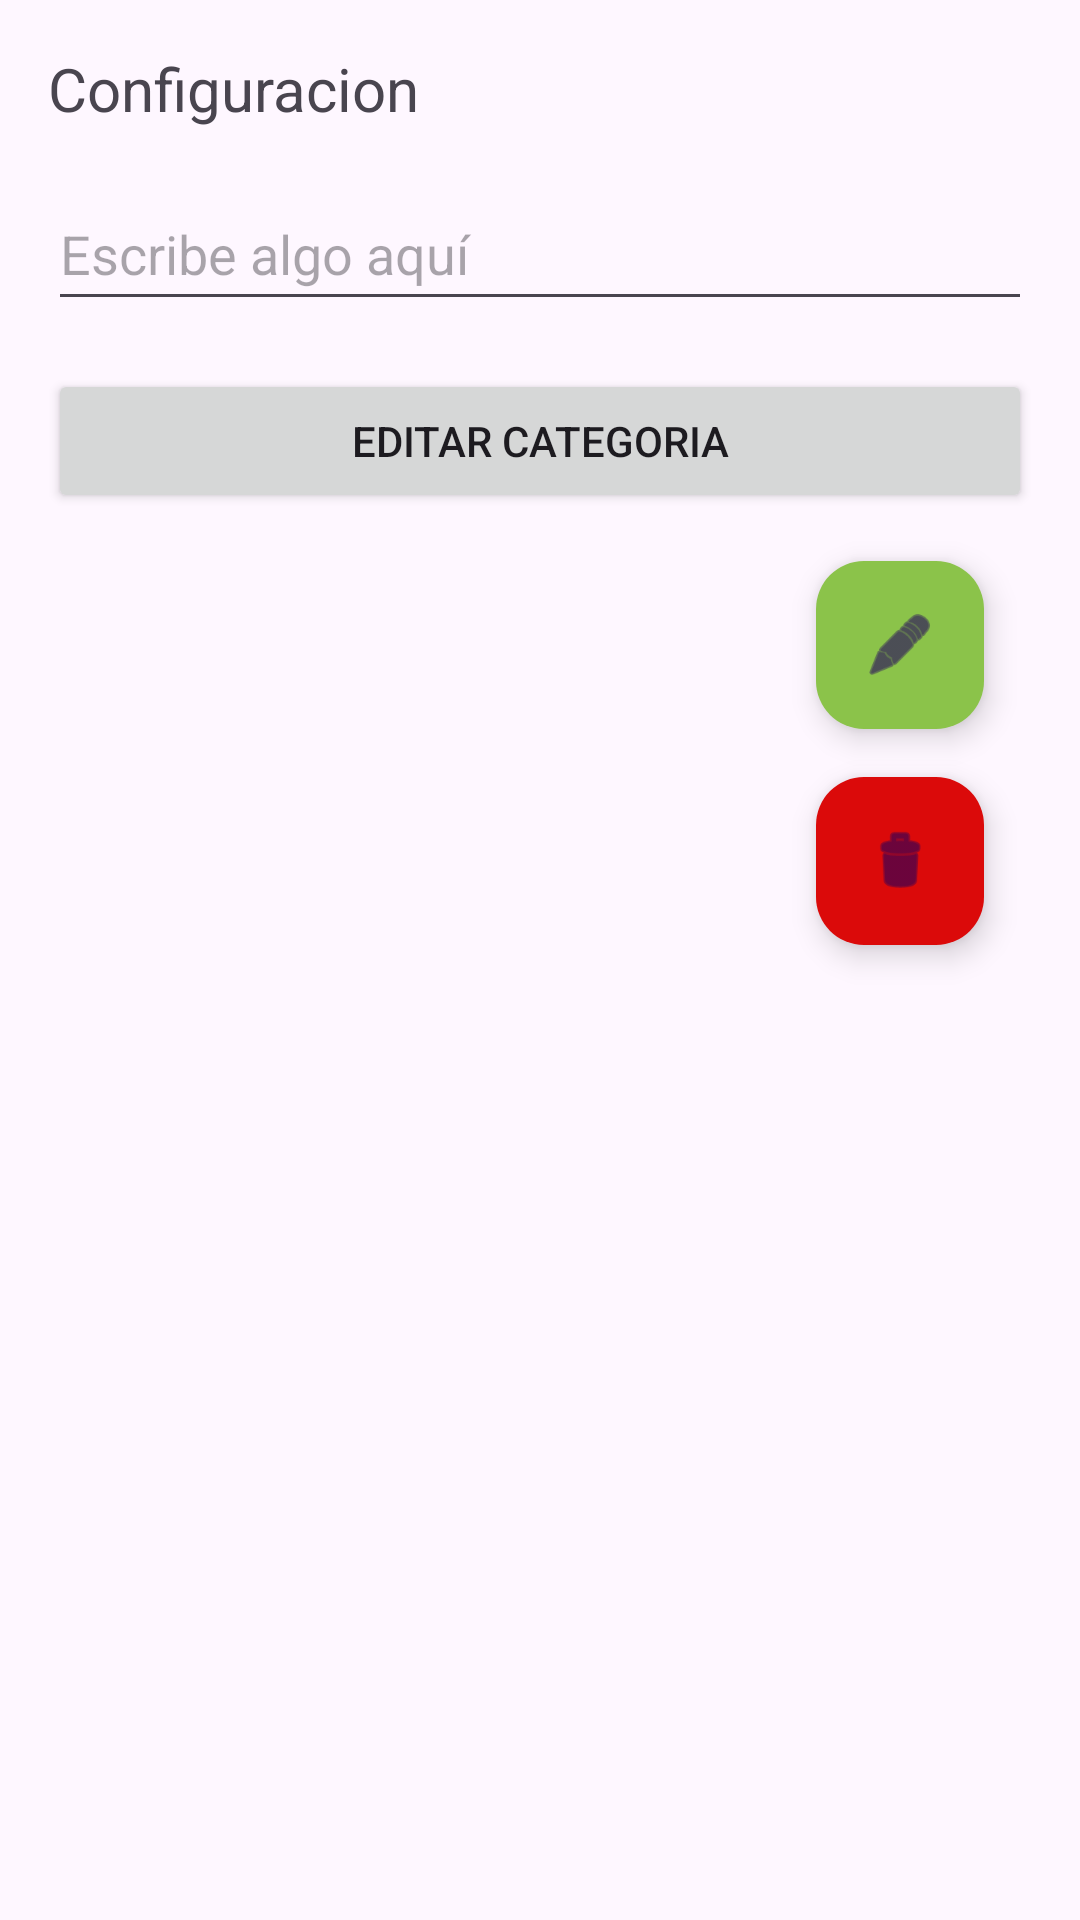

The Android layout XML behind this screen, and the referenced resources:
<!-- AndroidManifest.xml: application theme Theme.RememHub -->
<!-- res/layout/activity_editar_cat.xml -->
<?xml version="1.0" encoding="utf-8"?>
<LinearLayout xmlns:android="http://schemas.android.com/apk/res/android"
    xmlns:app="http://schemas.android.com/apk/res-auto"
    xmlns:tools="http://schemas.android.com/tools"
    android:id="@+id/actvityVer"
    android:layout_width="match_parent"
    android:layout_height="match_parent"
    android:orientation="vertical"
    android:padding="16dp"
    tools:context=".VerActivity">

    <TextView
        android:id="@+id/textView3"
        android:layout_width="match_parent"
        android:layout_height="wrap_content"
        android:text="@string/configuracion"
        android:textSize="20sp"
        android:layout_marginBottom="16dp"/>

    <EditText
        android:id="@+id/editTxtConfiguracion"
        android:layout_width="match_parent"
        android:layout_height="wrap_content"
        android:layout_marginBottom="16dp"
        android:hint="@string/escribe_algo_aqu"
        android:minHeight="48dp"
        tools:ignore="Autofill,TextFields,TextContrastCheck,VisualLintTextFieldSize" />

    <Button
        android:id="@+id/btnguardarCat"
        android:layout_width="match_parent"
        android:layout_height="wrap_content"
        android:text="@string/editar_categoria"
        android:layout_marginBottom="16dp"
        tools:ignore="VisualLintButtonSize" />

    <com.google.android.material.floatingactionbutton.FloatingActionButton
        android:id="@+id/fabEditar"
        android:layout_width="wrap_content"
        android:layout_height="wrap_content"
        android:layout_gravity="end|bottom"
        android:layout_marginEnd="16dp"
        android:layout_marginBottom="16dp"
        android:clickable="true"
        app:backgroundTint="#8BC34A"
        app:srcCompat="@android:drawable/ic_menu_edit"
        tools:ignore="ContentDescription,KeyboardInaccessibleWidget,SpeakableTextPresentCheck,ImageContrastCheck" />

    <com.google.android.material.floatingactionbutton.FloatingActionButton
        android:id="@+id/fabElminar"
        android:layout_width="wrap_content"
        android:layout_height="wrap_content"
        android:layout_gravity="end|bottom"
        android:layout_marginEnd="16dp"
        android:layout_marginBottom="96dp"
        android:clickable="true"
        app:backgroundTint="#DB0A0A"
        app:srcCompat="@android:drawable/ic_menu_delete"
        tools:ignore="ContentDescription,KeyboardInaccessibleWidget,SpeakableTextPresentCheck"/>

</LinearLayout>
<!-- resources referenced by this layout -->
<resources>
  <string name="configuracion">Configuracion</string>
  <string name="editar_categoria">Editar Categoria</string>
  <string name="escribe_algo_aqu">Escribe algo aquí</string>
  <style name="Theme.RememHub" parent="Base.Theme.RememHub" />
  <style name="Base.Theme.RememHub" parent="Theme.Material3.DayNight.NoActionBar">
          
          
      </style>
</resources>
